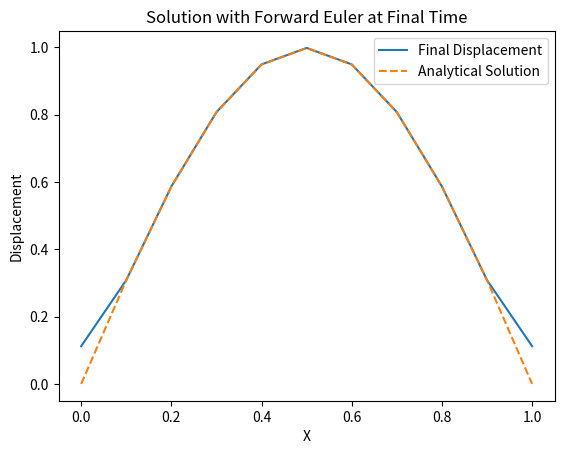

Write Python code to recreate this figure.
import numpy as np
from scipy.linalg import solve
import matplotlib.pyplot as plt

# Lagrange basis functions
def lagrange_basis(xi, nodes, i):
    basis = 1.0
    for j in range(len(nodes)):
        if j != i:
            basis *= (xi - nodes[j]) / (nodes[i] - nodes[j])
    return basis

def lagrange_pbasis(xi, nodes, i):
    basis_prime = 0.0
    for j in range(len(nodes)):
        if j != i:
            basis_prime += 1 / (nodes[i] - nodes[j]) * lagrange_basis(xi, nodes[:j] + nodes[j+1:], i)
    return basis_prime

# Elemental matrices
def elmtl_mtrxs(N, nodes, f_func, xl, xr, dt):
    Ne = N - 1
    K_Gmtrx = np.zeros((N, N))  # Global stiffness matrix
    M_Gmtrx = np.zeros((N, N))  # Global mass matrix
    F_Gvec = np.zeros(N)        # Global load vector

    for k in range(Ne):
        nodes_local = nodes[k:k+2]  # Nodes of the local element
        det_J = (xr - xl) / 2       # Jacobian determinant for mapping from local to global coordinates

        K_Lmtrx = np.zeros((2, 2))  # Local stiffness matrix
        M_Lmtrx = np.zeros((2, 2))  # Local mass matrix
        F_Lvec = np.zeros(2)       # Local load vector

        for l in range(2):
            for m in range(2):
                # Elemental stiffness matrix
                integrand_K = lambda xi: lagrange_pbasis(xi, nodes_local, l) * lagrange_pbasis(xi, nodes_local, m) * det_J
                K_Lmtrx[l, m] = np.trapz([integrand_K(xi) for xi in nodes_local], nodes_local)  # Numerical integration using trapezoidal rule

                # Elemental mass matrix
                integrand_M = lambda xi: lagrange_basis(xi, nodes_local, l) * lagrange_basis(xi, nodes_local, m) * det_J
                M_Lmtrx[l, m] = np.trapz([integrand_M(xi) for xi in nodes_local], nodes_local)  # Numerical integration using trapezoidal rule

            # Elemental load vector
            integrand_F = lambda xi: f_func(xi, dt) * lagrange_basis(xi, nodes_local, l) * det_J
            F_Lvec[l] = np.trapz([integrand_F(xi) for xi in nodes_local], nodes_local)  # Numerical integration using trapezoidal rule

        # Assemble local matrices to global matrices
        for l in range(2):
            global_node1 = k + l
            F_Gvec[global_node1] += F_Lvec[l]

            for m in range(2):
                global_node2 = k + m
                K_Gmtrx[global_node1, global_node2] += K_Lmtrx[l, m]
                M_Gmtrx[global_node1, global_node2] += M_Lmtrx[l, m]

    return F_Gvec, K_Gmtrx, M_Gmtrx

# Solve heat equation using forward Euler
def HeatEq_Frwd(F, K, M, dt, u):
    inv_M = np.linalg.inv(M)
    u = u - dt * np.dot(inv_M, np.dot(K, u)) + dt * np.dot(inv_M, F)
    return u

# User Input:
def user_func(xi, dt):
    return (np.pi**2 - 1) * np.exp(-dt) * np.sin(np.pi * xi)

# Number of nodes
N = 11
# Domain boundaries
xl = 0
xr = 1
# Initial and final time
T0 = 0
Tf = 0.0024
# Time step
dt = 1/551
# Initialize nodes
nodes = np.linspace(xl, xr, N)
# Set initial condition
u0 = np.sin(np.pi * nodes)
# Time-stepping
nt = int((Tf - T0) / dt)
u_curr = u0

for n in range(1, nt + 1):
    ctime = T0 + n * dt
    # Elemental matrices
    F_Gvec, K_Gmtrx, M_Gmtrx = elmtl_mtrxs(N, nodes, user_func, xl, xr, ctime)
    # Solve the heat equation
    u_curr = HeatEq_Frwd(F_Gvec, K_Gmtrx, M_Gmtrx, dt, u_curr)

# Plot the results
plt.plot(nodes, u_curr, label='Final Displacement')
plt.plot(nodes, np.exp(-Tf) * np.sin(np.pi * nodes), label='Analytical Solution', linestyle='--')
plt.title('Solution with Forward Euler at Final Time')
plt.xlabel('X')
plt.ylabel('Displacement')
plt.legend()
plt.show()